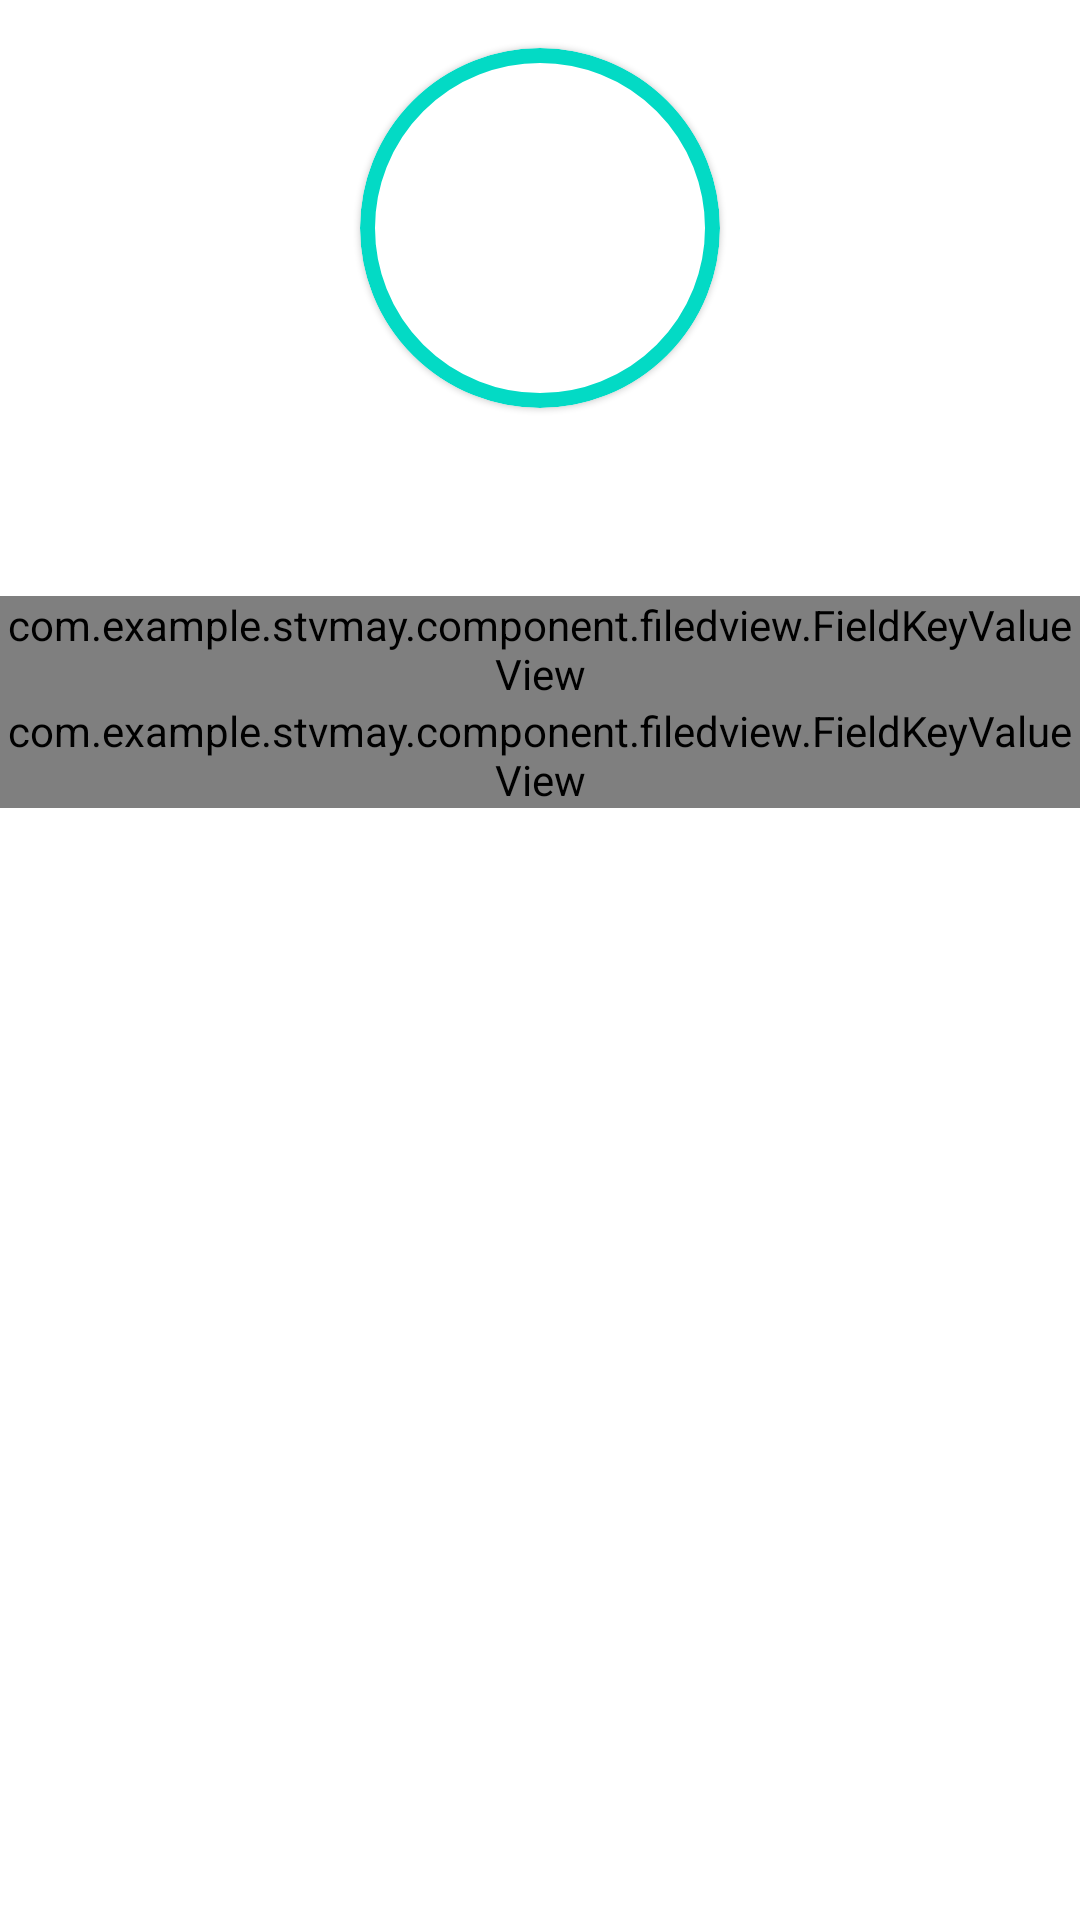

Android layout source for this screen:
<!-- AndroidManifest.xml: application theme Theme.Stvmay -->
<!-- res/layout/repo_detail_fragment.xml -->
<?xml version="1.0" encoding="utf-8"?>
<androidx.constraintlayout.widget.ConstraintLayout xmlns:android="http://schemas.android.com/apk/res/android"
    xmlns:app="http://schemas.android.com/apk/res-auto"
    xmlns:tools="http://schemas.android.com/tools"
    android:layout_width="match_parent"
    android:layout_height="match_parent"
    android:layout_marginHorizontal="@dimen/_24sdp">

    <com.google.android.material.circularreveal.cardview.CircularRevealCardView
        android:id="@+id/avatar_container"
        android:layout_width="@dimen/_120sdp"
        android:layout_height="@dimen/_120sdp"
        android:layout_marginTop="@dimen/_16sdp"
        app:cardCornerRadius="@dimen/_60sdp"
        app:layout_constraintDimensionRatio="1:1"
        app:layout_constraintEnd_toEndOf="parent"
        app:layout_constraintStart_toStartOf="parent"
        app:layout_constraintTop_toTopOf="parent"
        app:strokeColor="@color/teal_200"
        app:strokeWidth="@dimen/_5sdp">

        <androidx.appcompat.widget.AppCompatImageView
            android:id="@+id/user_avatar"
            android:layout_margin="@dimen/_5sdp"
            android:layout_width="match_parent"
            android:layout_height="match_parent"
            android:scaleType="fitCenter"
            tools:src="@tools:sample/avatars" />
    </com.google.android.material.circularreveal.cardview.CircularRevealCardView>

    <TextView
        android:id="@+id/user_name"
        android:layout_width="match_parent"
        android:layout_height="wrap_content"
        android:layout_marginTop="@dimen/_24sdp"
        style="@style/PrimaryTextViewStyle"
        android:gravity="center"
        app:layout_constraintTop_toBottomOf="@id/avatar_container" />

    <com.example.stvmay.component.filedview.FieldKeyValueView
        android:id="@+id/stars"
        android:layout_width="match_parent"
        android:layout_height="wrap_content"
        android:layout_marginTop="@dimen/_16sdp"
        app:layout_constraintTop_toBottomOf="@id/user_name" />

    <com.example.stvmay.component.filedview.FieldKeyValueView
        android:id="@+id/open_issues"
        android:layout_width="match_parent"
        android:layout_height="wrap_content"
        app:layout_constraintTop_toBottomOf="@id/stars" />
    

</androidx.constraintlayout.widget.ConstraintLayout>
<!-- resources referenced by this layout -->
<resources>
  <color name="teal_200">#FF03DAC5</color>
  <dimen name="_120sdp">120.00dp</dimen>
  <dimen name="_16sdp">16.00dp</dimen>
  <dimen name="_24sdp">24.00dp</dimen>
  <dimen name="_5sdp">5.00dp</dimen>
  <dimen name="_60sdp">60.00dp</dimen>
  <style name="PrimaryTextViewStyle" parent="Theme.Stvmay">
          <item name="fontFamily">sans-serif-medium</item>
          <item name="android:textColor">@color/teal_700</item>
          <item name="android:textAllCaps">false</item>
          <item name="android:textSize">@dimen/_17sdp</item>
      </style>
  <style name="Theme.Stvmay" parent="Theme.MaterialComponents.DayNight.NoActionBar">
          
          <item name="colorPrimary">@color/purple_500</item>
          <item name="colorPrimaryVariant">@color/purple_700</item>
          <item name="colorOnPrimary">@color/white</item>
          
          <item name="colorSecondary">@color/teal_200</item>
          <item name="colorSecondaryVariant">@color/teal_700</item>
          <item name="colorOnSecondary">@color/black</item>
          
          <item name="android:statusBarColor">?attr/colorPrimaryVariant</item>
          
          <item name="bottomSheetDialogTheme">@style/CustomBottomSheetDialog</item>
      </style>
  <color name="teal_700">#FF018786</color>
  <dimen name="_17sdp">17.00dp</dimen>
  <color name="purple_500">#FF6200EE</color>
  <color name="purple_700">#FF3700B3</color>
  <color name="white">#FFFFFFFF</color>
  <color name="black">#FF000000</color>
  <style name="CustomBottomSheetDialog" parent="@style/ThemeOverlay.MaterialComponents.BottomSheetDialog">
          <item name="bottomSheetStyle">@style/CustomBottomSheet</item>
  
      </style>
  <style name="CustomBottomSheet" parent="Widget.MaterialComponents.BottomSheet">
          <item name="shapeAppearanceOverlay">@style/CustomShapeAppearanceBottomSheetDialog</item>
      </style>
  <style name="CustomShapeAppearanceBottomSheetDialog" parent="">
          <item name="cornerFamily">rounded</item>
          <item name="cornerSizeTopRight">16dp</item>
          <item name="cornerSizeTopLeft">16dp</item>
          <item name="cornerSizeBottomRight">0dp</item>
          <item name="cornerSizeBottomLeft">0dp</item>
      </style>
</resources>
